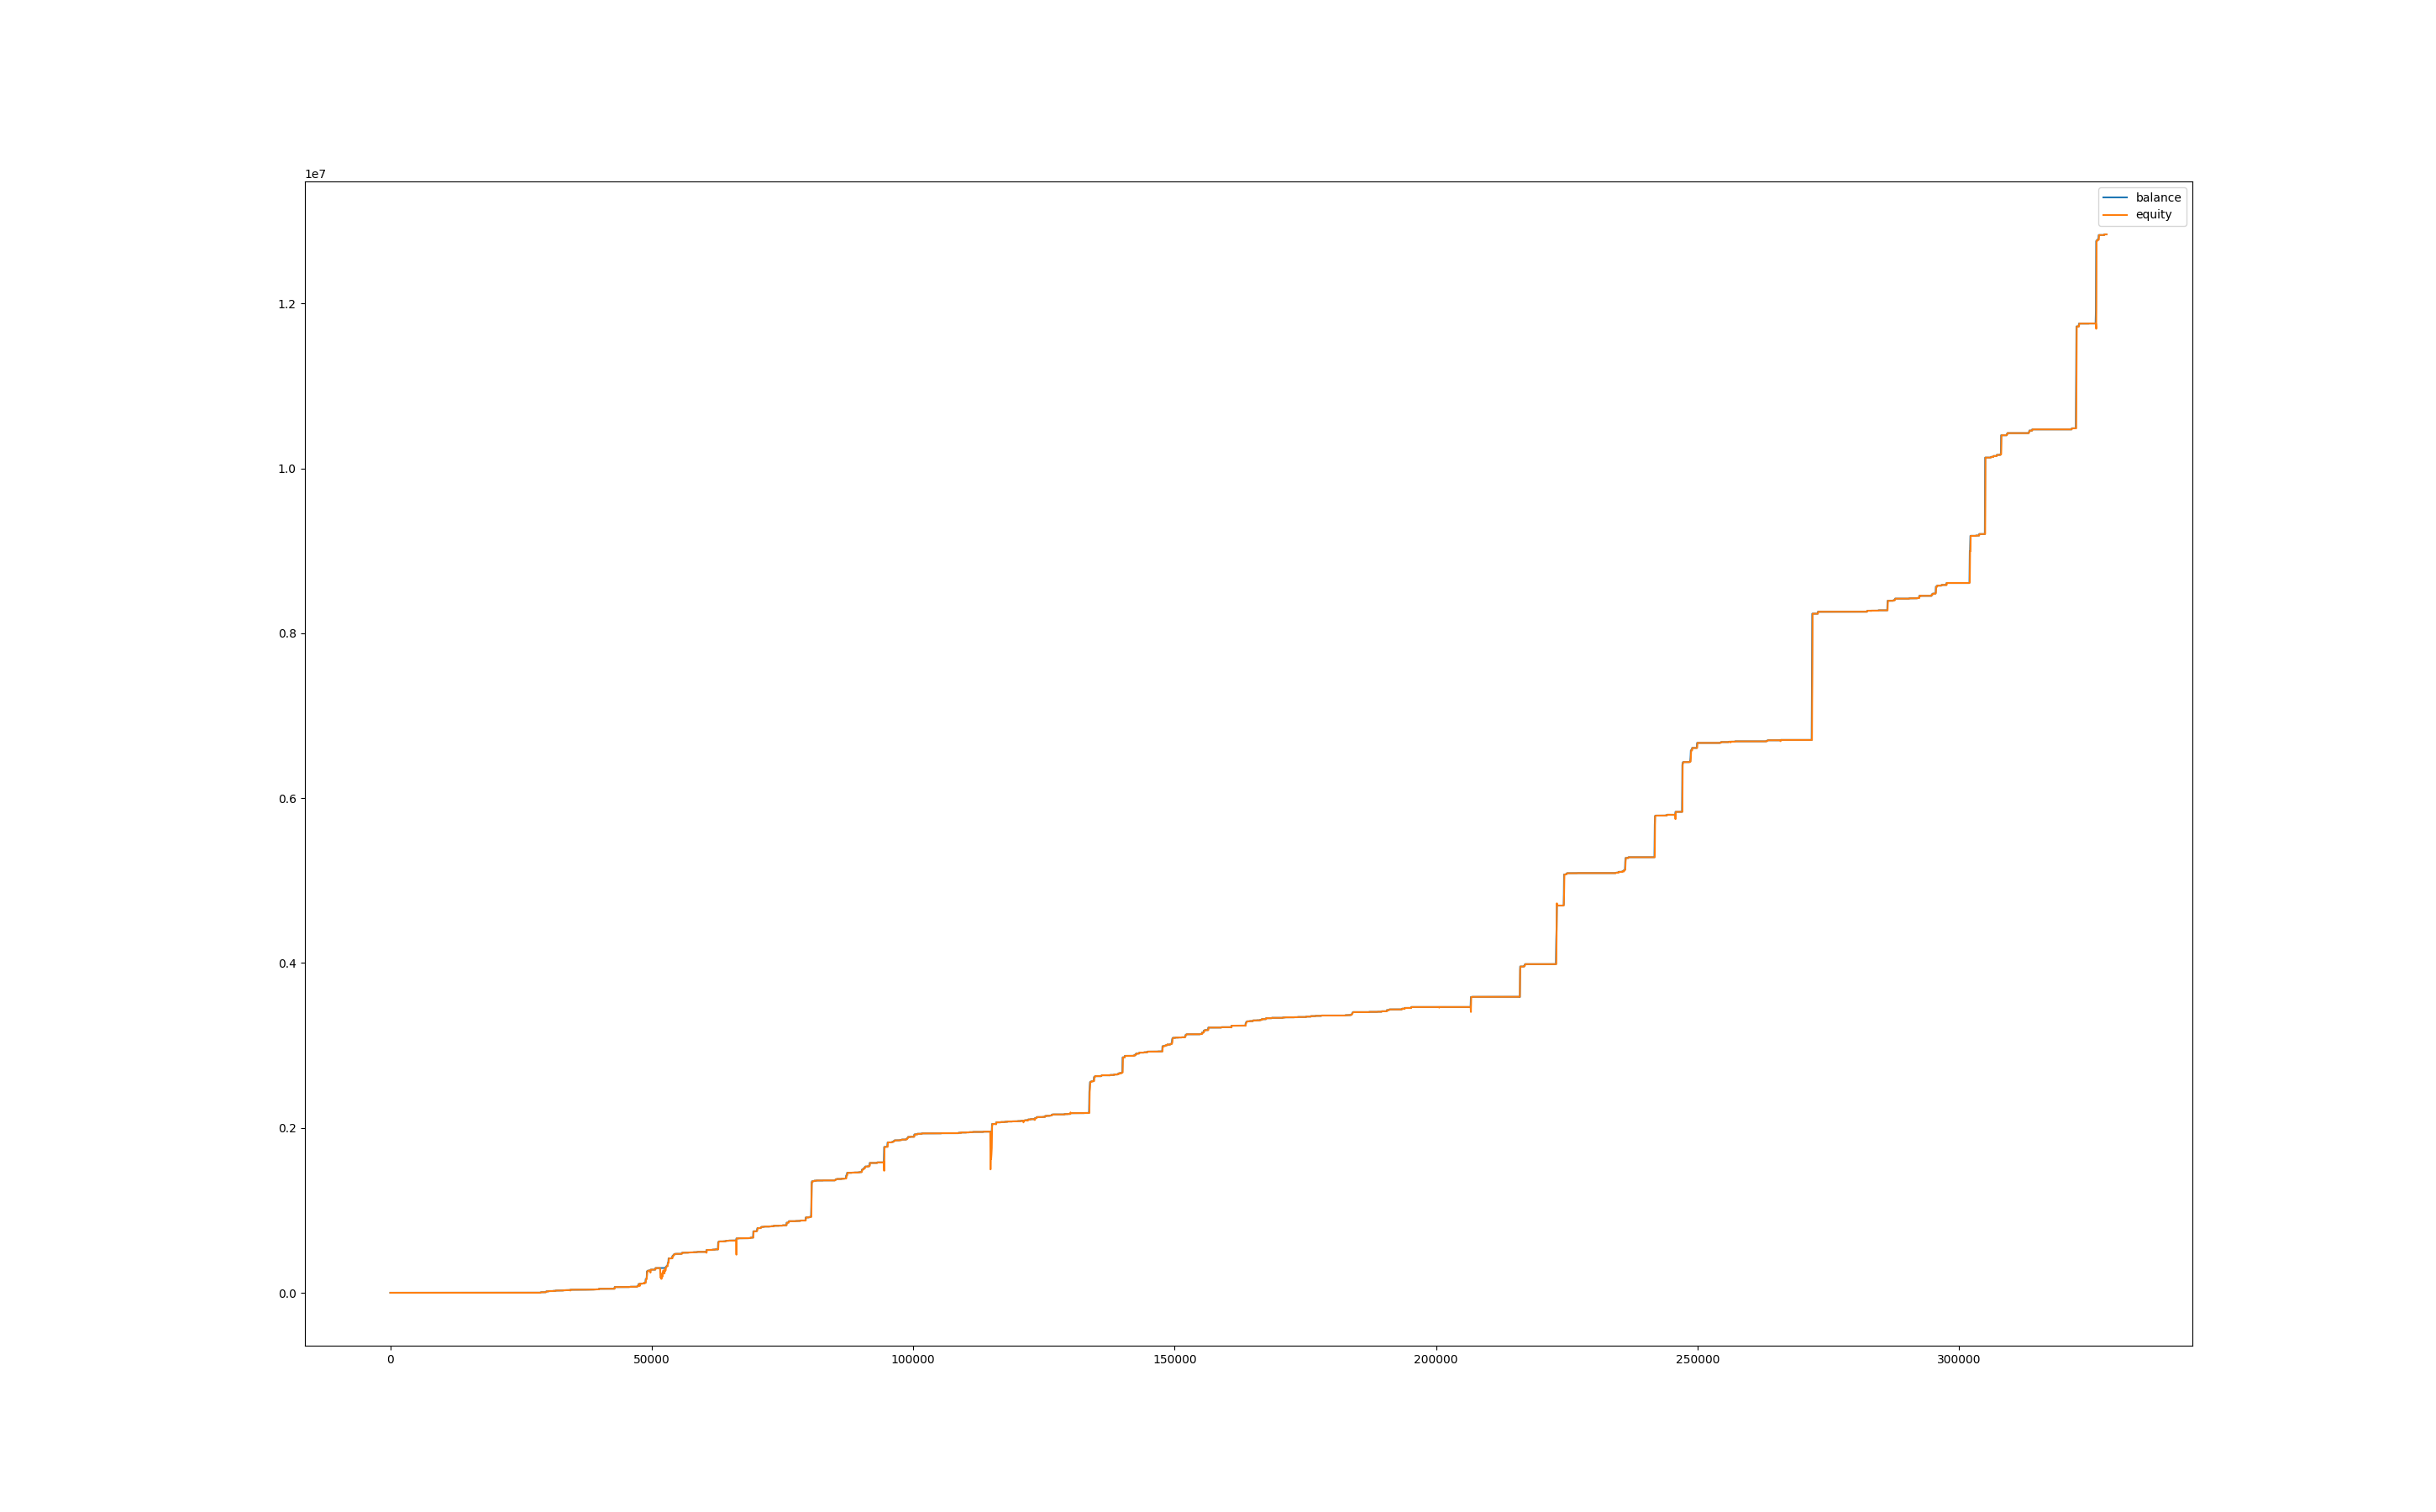

The table this chart was drawn from, first rows:
, balance, equity, balance_btc, equity_btc
0, 1000, 1000, 0.0, 0.0
60, 1000, 1000, 0.0, 0.0
120, 1000, 1000, 0.0, 0.0
180, 1000, 1000, 0.0, 0.0
240, 1000, 1000, 0.0, 0.0
300, 1001, 1000, 0.0, 0.0
360, 1001, 1001, 0.0, 0.0
420, 1001, 1001, 0.0, 0.0
480, 1001, 1001, 0.0, 0.0
540, 1001, 1001, 0.0, 0.0
600, 1001, 1001, 0.0, 0.0
660, 1001, 1001, 0.0, 0.0
720, 1001, 1001, 0.0, 0.0
780, 1001, 1001, 0.0, 0.0
840, 1001, 1001, 0.0, 0.0
900, 1001, 1001, 0.0, 0.0
960, 1001, 1001, 0.0, 0.0
1020, 1001, 1001, 0.0, 0.0
1080, 1001, 1001, 0.0, 0.0
1140, 1001, 1001, 0.0, 0.0
1200, 1001, 1001, 0.0, 0.0
1260, 1001, 1001, 0.0, 0.0
1320, 1002, 1001, 0.0, 0.0
1380, 1002, 1002, 0.0, 0.0
1440, 1002, 1002, 0.0, 0.0
1500, 1002, 1002, 0.0, 0.0
1560, 1002, 1002, 0.0, 0.0
1620, 1002, 1002, 0.0, 0.0
1680, 1002, 1002, 0.0, 0.0
1740, 1002, 1002, 0.0, 0.0
1800, 1002, 1002, 0.0, 0.0
1860, 1002, 1002, 0.0, 0.0
1920, 1002, 1002, 0.0, 0.0
1980, 1002, 1002, 0.0, 0.0
2040, 1002, 1002, 0.0, 0.0
2100, 1002, 1002, 0.0, 0.0
2160, 1002, 1002, 0.0, 0.0
2220, 1003, 1002, 0.0, 0.0
2280, 1003, 1003, 0.0, 0.0
2340, 1003, 1003, 0.0, 0.0
2400, 1003, 1003, 0.0, 0.0
2460, 1003, 1003, 0.0, 0.0
2520, 1003, 1003, 0.0, 0.0
2580, 1003, 1003, 0.0, 0.0
2640, 1003, 1003, 0.0, 0.0
2700, 1003, 1003, 0.0, 0.0
2760, 1003, 1003, 0.0, 0.0
2820, 1003, 1003, 0.0, 0.0
2880, 1003, 1003, 0.0, 0.0
2940, 1003, 1003, 0.0, 0.0
3000, 1003, 1003, 0.0, 0.0
3060, 1003, 1003, 0.0, 0.0
3120, 1003, 1003, 0.0, 0.0
3180, 1003, 1003, 0.0, 0.0
3240, 1003, 1003, 0.0, 0.0
3300, 1003, 1003, 0.0, 0.0
3360, 1003, 1003, 0.0, 0.0
3420, 1003, 1003, 0.0, 0.0
3480, 1003, 1003, 0.0, 0.0
3540, 1003, 1003, 0.0, 0.0
... 5,411 more rows
